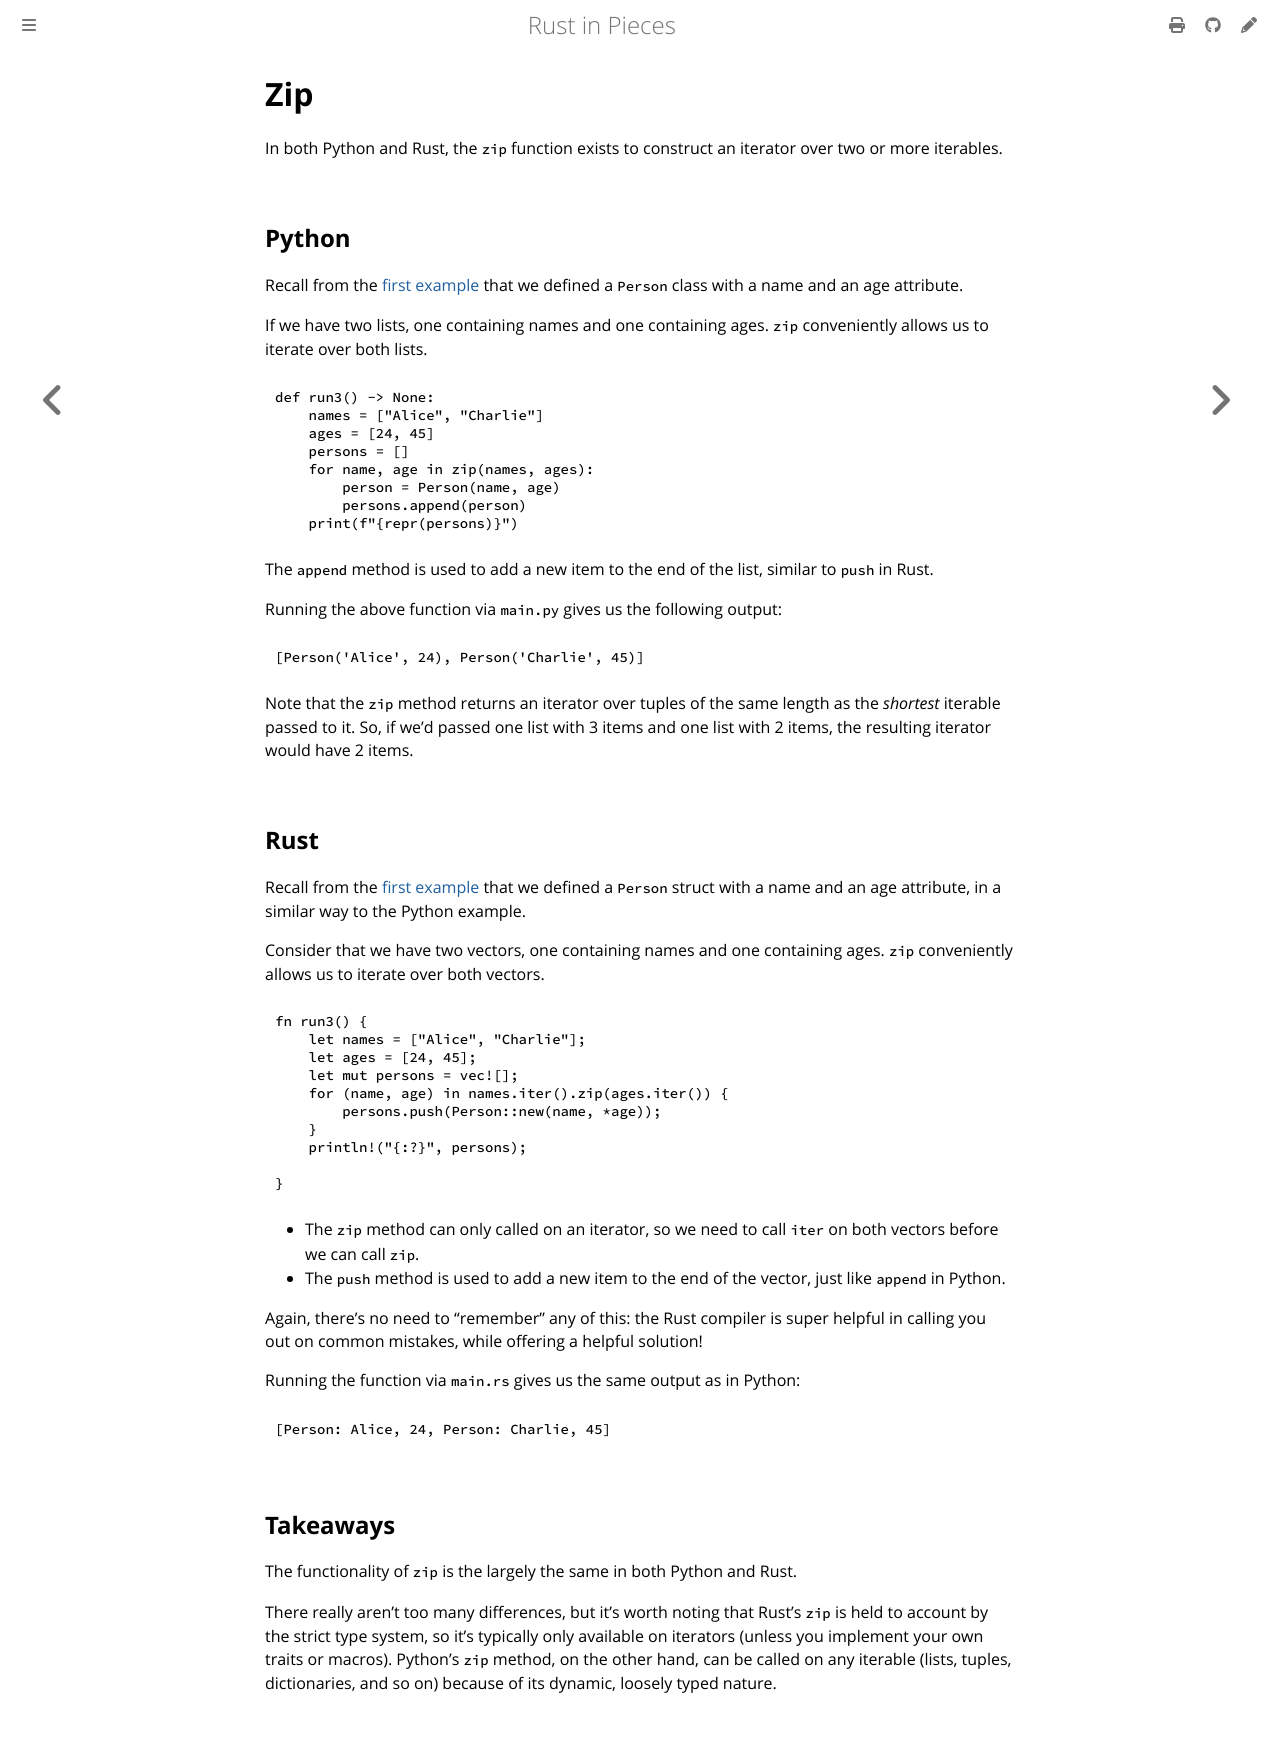

repository: thedataquarry/rustinpieces · page: pieces/intro/zip.html · generator: mdbook

# Zip

In both Python and Rust, the `zip` function exists to construct an iterator over two or more iterables.

## Python

Recall from the [first example](../intro/protocols_traits.md#python-protocols) that we defined a
`Person` class with a name and an age attribute.

If we have two lists, one containing names and one containing ages. `zip` conveniently allows us
to iterate over both lists.

```py
def run3() -> None:
    names = ["Alice", "Charlie"]
    ages = [24, 45]
    persons = []
    for name, age in zip(names, ages):
        person = Person(name, age)
        persons.append(person)
    print(f"{repr(persons)}")
```

The `append` method is used to add a new item to the end of the list, similar to `push` in Rust.

Running the above function via `main.py` gives us the following output:

```bash
[Person('Alice', 24), Person('Charlie', 45)]
```

Note that the `zip` method returns an iterator over tuples of the same length as the _shortest_ iterable passed to it.
So, if we'd passed one list with 3 items and one list with 2 items, the resulting iterator would have 2 items.

## Rust

Recall from the [first example](../intro/protocols_traits.md#rust-traits) that we defined a `Person` struct with a
name and an age attribute, in a similar way to the Python example.

Consider that we have two vectors, one containing names and one containing ages. `zip` conveniently allows us
to iterate over both vectors.

```rs
fn run3() {
    let names = ["Alice", "Charlie"];
    let ages = [24, 45];
    let mut persons = vec![];
    for (name, age) in names.iter().zip(ages.iter()) {
        persons.push(Person::new(name, *age));
    }
    println!("{:?}", persons);

}
```

- The `zip` method can only called on an iterator, so we need to call `iter` on both vectors before we can call `zip`.
- The `push` method is used to add a new item to the end of the vector, just like `append` in Python.

Again, there's no need to "remember" any of this: the Rust compiler is super helpful in calling you out on common
mistakes, while offering a helpful solution!

Running the function via `main.rs` gives us the same output as in Python:

```bash
[Person: Alice, 24, Person: Charlie, 45]
```

## Takeaways

The functionality of `zip` is the largely the same in both Python and Rust.

There really aren't too many differences, but it's worth noting that Rust's `zip` is held to account by the strict type system,
so it's typically only available on iterators (unless you implement your own traits or macros). Python's `zip` method, on the
other hand, can be called on any iterable (lists, tuples, dictionaries, and so on) because of its dynamic, loosely typed nature.
